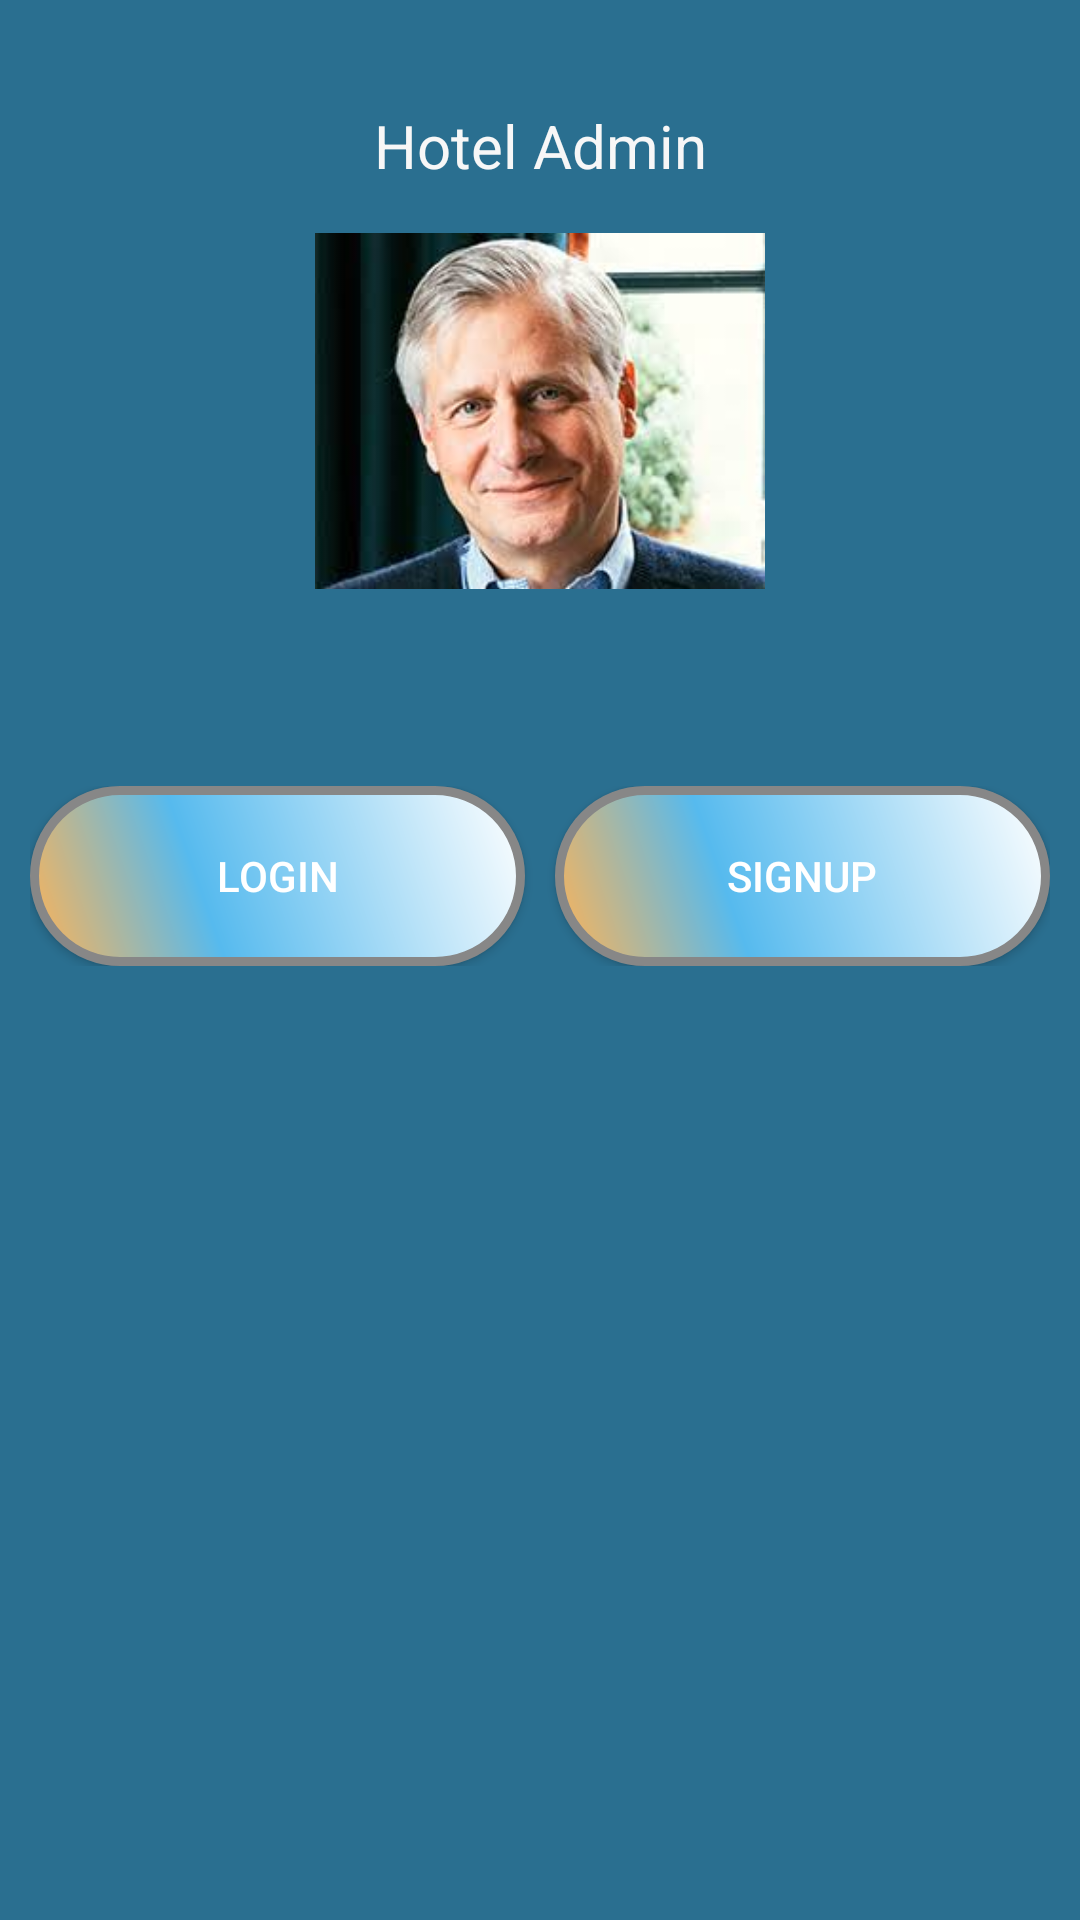

Here is an Android app screen rendered from its layout file. Give the layout XML and the strings, colors and styles it references.
<!-- AndroidManifest.xml: application theme Theme.AppCompat -->
<!-- res/layout/activity_admin.xml -->
<?xml version="1.0" encoding="utf-8"?>
<LinearLayout xmlns:android="http://schemas.android.com/apk/res/android"
    xmlns:app="http://schemas.android.com/apk/res-auto"
    xmlns:tools="http://schemas.android.com/tools"
    android:layout_width="match_parent"
    android:layout_height="match_parent"
    android:orientation="vertical"
    android:background="#2A6F90"
    tools:context="com.example.welcome.rao.AdminActivity">
    <LinearLayout
        android:layout_width="match_parent"
        android:layout_height="wrap_content"
        android:layout_margin="10dp"
        android:orientation="vertical">
    <TextView
        android:layout_width="match_parent"
        android:layout_height="wrap_content"
        android:text="Hotel Admin"
        android:textSize="20dp"
        android:gravity="center"
        android:textColor="#F7F7F7"
        android:layout_marginTop="25dp"/>
    <ImageView
        android:id="@+id/image"
        android:layout_width="150dp"
        android:layout_height="150dp"
        android:layout_alignParentTop="true"
        android:layout_gravity="center"
        android:src="@drawable/adminimage"/>
    <LinearLayout
        android:layout_width="match_parent"
        android:layout_height="wrap_content"
        android:layout_marginTop="50dp"
        android:weightSum="2">
    <Button
        android:id="@+id/log1"
        android:layout_width="wrap_content"
        android:layout_height="wrap_content"
        android:layout_weight="1"
        android:text="Login"
        android:layout_marginRight="5dp"
        android:background="@drawable/button"/>
        <Button
            android:id="@+id/sig1"
            android:layout_width="wrap_content"
            android:layout_height="wrap_content"
            android:layout_weight="1"
            android:text="SignUp"
            android:layout_marginLeft="5dp"
            android:background="@drawable/button"/>
    </LinearLayout>

    </LinearLayout>
</LinearLayout>
<!-- resources referenced by this layout -->
<resources>
  <!-- drawable adminimage: jpg bitmap (drawable, 7340 bytes) -->
  <!-- drawable button (drawable) -->
  <?xml version="1.0" encoding="utf-8"?>
  <shape xmlns:android="http://schemas.android.com/apk/res/android" android:shape="rectangle" >
      <corners
          android:radius="100dp"
          />
      <gradient
          android:angle="45"
          android:centerX="35%"
          android:centerColor="#56BAEE"
          android:startColor="#ffb355"
          android:endColor="#FFFFFF"
          android:type="linear"
          />
      <padding
          android:left="0dp"
          android:top="0dp"
          android:right="0dp"
          android:bottom="0dp"
          />
      <size
          android:width="270dp"
          android:height="60dp"
          />
      <stroke
          android:width="3dp"
          android:color="#878787"
          />
  </shape>
</resources>
